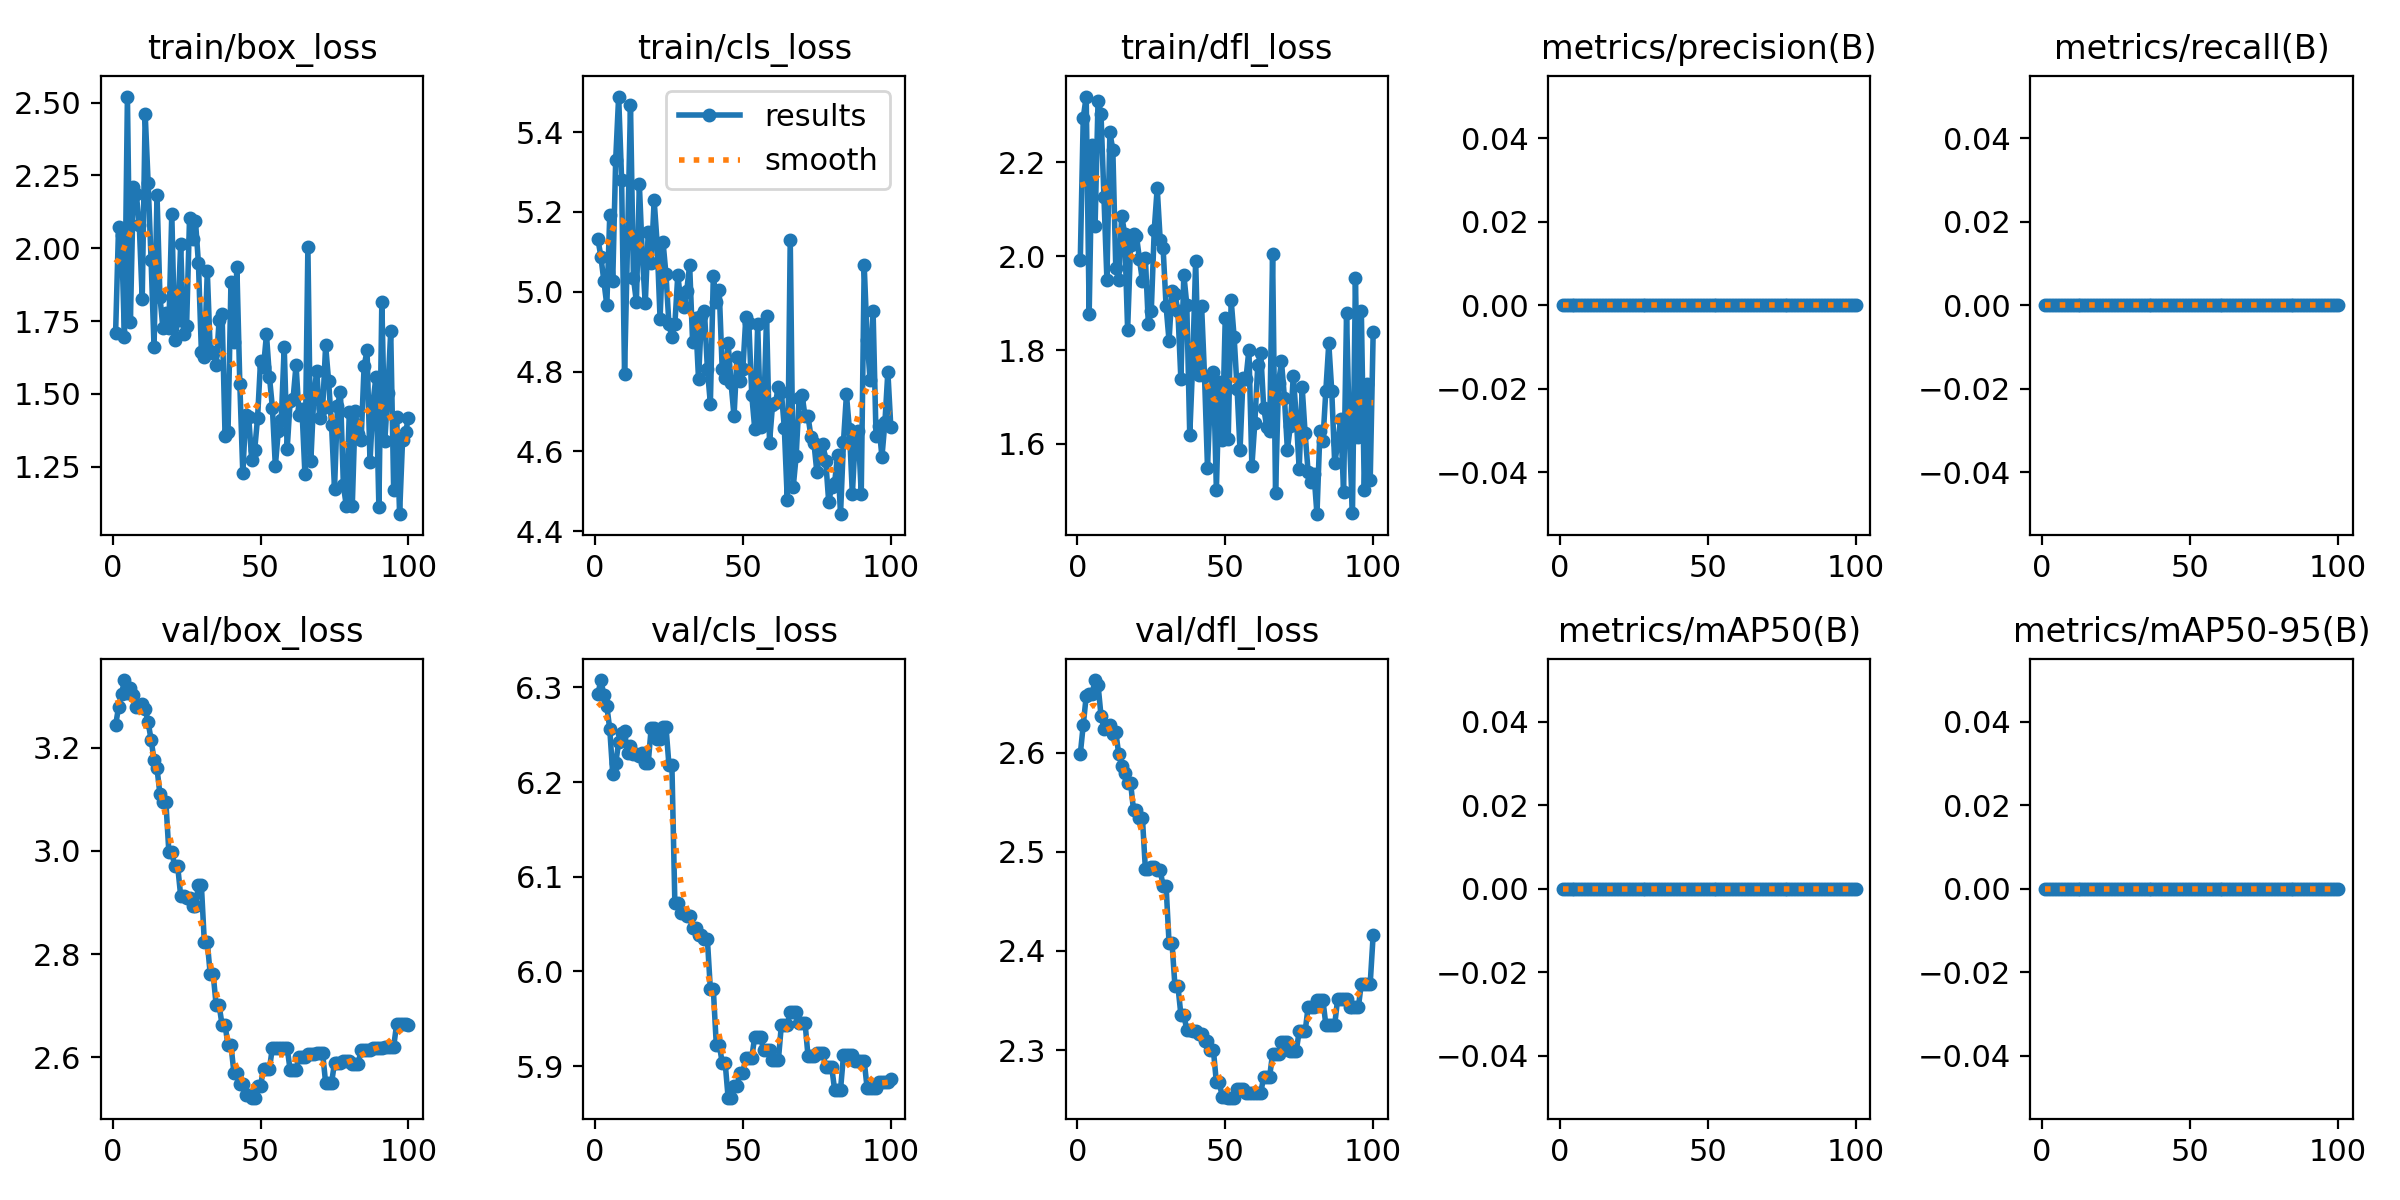

Source data for this figure (header and first rows):
epoch, train/box_loss, train/cls_loss, train/dfl_loss, metrics/precision(B), metrics/recall(B), metrics/mAP50(B), metrics/mAP50-95(B), val/box_loss, val/cls_loss, val/dfl_loss, lr/pg0, lr/pg1, lr/pg2
1, 1.708, 5.131, 1.993, 0, 0, 0, 0, 3.243, 6.293, 2.599, 0, 0, 0
2, 2.072, 5.088, 2.295, 0, 0, 0, 0, 3.279, 6.308, 2.628, 1.1782e-06, 1.1782e-06, 1.1782e-06
3, 2.044, 5.027, 2.34, 0, 0, 0, 0, 3.304, 6.292, 2.657, 2.3329e-06, 2.3329e-06, 2.3329e-06
4, 1.694, 4.966, 1.877, 0, 0, 0, 0, 3.331, 6.28, 2.659, 3.464e-06, 3.464e-06, 3.464e-06
5, 2.521, 5.192, 2.237, 0, 0, 0, 0, 3.305, 6.256, 2.659, 4.5715e-06, 4.5715e-06, 4.5715e-06
6, 1.748, 5.026, 2.065, 0, 0, 0, 0, 3.315, 6.209, 2.673, 5.6555e-06, 5.6555e-06, 5.6555e-06
7, 2.209, 5.331, 2.332, 0, 0, 0, 0, 3.301, 6.22, 2.668, 6.7159e-06, 6.7159e-06, 6.7159e-06
8, 2.186, 5.489, 2.304, 0, 0, 0, 0, 3.279, 6.242, 2.637, 7.7527e-06, 7.7527e-06, 7.7527e-06
9, 2.081, 5.281, 2.126, 0, 0, 0, 0, 3.279, 6.251, 2.624, 8.766e-06, 8.766e-06, 8.766e-06
10, 1.825, 4.793, 1.95, 0, 0, 0, 0, 3.285, 6.254, 2.627, 9.7557e-06, 9.7557e-06, 9.7557e-06
11, 2.462, 5.122, 2.264, 0, 0, 0, 0, 3.275, 6.23, 2.628, 1.0722e-05, 1.0722e-05, 1.0722e-05
12, 2.225, 5.468, 2.227, 0, 0, 0, 0, 3.25, 6.238, 2.619, 1.1664e-05, 1.1664e-05, 1.1664e-05
13, 1.959, 5.035, 1.974, 0, 0, 0, 0, 3.216, 6.23, 2.62, 1.2584e-05, 1.2584e-05, 1.2584e-05
14, 1.66, 4.974, 1.95, 0, 0, 0, 0, 3.177, 6.23, 2.598, 1.3479e-05, 1.3479e-05, 1.3479e-05
15, 2.183, 5.27, 2.086, 0, 0, 0, 0, 3.16, 6.228, 2.587, 1.4351e-05, 1.4351e-05, 1.4351e-05
16, 1.833, 5.091, 2.048, 0, 0, 0, 0, 3.11, 6.23, 2.579, 1.5199e-05, 1.5199e-05, 1.5199e-05
17, 1.725, 4.971, 1.843, 0, 0, 0, 0, 3.095, 6.22, 2.569, 1.6024e-05, 1.6024e-05, 1.6024e-05
18, 1.779, 5.149, 2.024, 0, 0, 0, 0, 3.095, 6.22, 2.569, 1.6825e-05, 1.6825e-05, 1.6825e-05
19, 1.727, 5.071, 2.047, 0, 0, 0, 0, 2.999, 6.257, 2.542, 1.7603e-05, 1.7603e-05, 1.7603e-05
20, 2.119, 5.229, 2.043, 0, 0, 0, 0, 2.999, 6.257, 2.542, 1.8357e-05, 1.8357e-05, 1.8357e-05
21, 1.685, 5.122, 1.994, 0, 0, 0, 0, 2.97, 6.245, 2.534, 1.9088e-05, 1.9088e-05, 1.9088e-05
22, 1.752, 4.932, 1.948, 0, 0, 0, 0, 2.97, 6.245, 2.534, 1.9795e-05, 1.9795e-05, 1.9795e-05
23, 2.014, 5.125, 1.996, 0, 0, 0, 0, 2.913, 6.258, 2.483, 2.0478e-05, 2.0478e-05, 2.0478e-05
24, 1.706, 5.044, 1.855, 0, 0, 0, 0, 2.913, 6.258, 2.483, 2.1138e-05, 2.1138e-05, 2.1138e-05
25, 1.734, 4.918, 1.884, 0, 0, 0, 0, 2.909, 6.218, 2.485, 2.1774e-05, 2.1774e-05, 2.1774e-05
26, 2.104, 4.888, 2.056, 0, 0, 0, 0, 2.909, 6.218, 2.485, 2.2387e-05, 2.2387e-05, 2.2387e-05
27, 2.033, 4.918, 2.146, 0, 0, 0, 0, 2.894, 6.072, 2.481, 2.2976e-05, 2.2976e-05, 2.2976e-05
28, 2.094, 5.042, 2.036, 0, 0, 0, 0, 2.894, 6.072, 2.481, 2.3542e-05, 2.3542e-05, 2.3542e-05
29, 1.95, 4.975, 2.017, 0, 0, 0, 0, 2.933, 6.062, 2.466, 2.4084e-05, 2.4084e-05, 2.4084e-05
30, 1.645, 4.961, 1.894, 0, 0, 0, 0, 2.933, 6.062, 2.466, 2.4602e-05, 2.4602e-05, 2.4602e-05
31, 1.625, 5.002, 1.82, 0, 0, 0, 0, 2.823, 6.058, 2.408, 2.5097e-05, 2.5097e-05, 2.5097e-05
32, 1.921, 5.067, 1.925, 0, 0, 0, 0, 2.823, 6.058, 2.408, 2.5568e-05, 2.5568e-05, 2.5568e-05
33, 1.646, 4.874, 1.92, 0, 0, 0, 0, 2.761, 6.046, 2.365, 2.6016e-05, 2.6016e-05, 2.6016e-05
34, 1.642, 4.934, 1.883, 0, 0, 0, 0, 2.761, 6.046, 2.365, 2.644e-05, 2.644e-05, 2.644e-05
35, 1.598, 4.781, 1.738, 0, 0, 0, 0, 2.701, 6.039, 2.336, 2.6841e-05, 2.6841e-05, 2.6841e-05
36, 1.754, 4.939, 1.961, 0, 0, 0, 0, 2.701, 6.039, 2.336, 2.7218e-05, 2.7218e-05, 2.7218e-05
37, 1.775, 4.952, 1.897, 0, 0, 0, 0, 2.663, 6.034, 2.32, 2.7572e-05, 2.7572e-05, 2.7572e-05
38, 1.357, 4.806, 1.618, 0, 0, 0, 0, 2.663, 6.034, 2.32, 2.7902e-05, 2.7902e-05, 2.7902e-05
39, 1.368, 4.72, 1.772, 0, 0, 0, 0, 2.624, 5.981, 2.32, 2.8208e-05, 2.8208e-05, 2.8208e-05
40, 1.884, 5.04, 1.991, 0, 0, 0, 0, 2.624, 5.981, 2.32, 2.8491e-05, 2.8491e-05, 2.8491e-05
41, 1.68, 4.976, 1.748, 0, 0, 0, 0, 2.57, 5.923, 2.316, 2.875e-05, 2.875e-05, 2.875e-05
42, 1.934, 5.003, 1.894, 0, 0, 0, 0, 2.57, 5.923, 2.316, 2.8986e-05, 2.8986e-05, 2.8986e-05
43, 1.533, 4.806, 1.744, 0, 0, 0, 0, 2.548, 5.904, 2.31, 2.9198e-05, 2.9198e-05, 2.9198e-05
44, 1.228, 4.784, 1.55, 0, 0, 0, 0, 2.548, 5.904, 2.31, 2.9387e-05, 2.9387e-05, 2.9387e-05
45, 1.429, 4.872, 1.709, 0, 0, 0, 0, 2.527, 5.867, 2.3, 2.9552e-05, 2.9552e-05, 2.9552e-05
46, 1.421, 4.771, 1.754, 0, 0, 0, 0, 2.527, 5.867, 2.3, 2.9693e-05, 2.9693e-05, 2.9693e-05
47, 1.275, 4.688, 1.502, 0, 0, 0, 0, 2.522, 5.879, 2.268, 2.9811e-05, 2.9811e-05, 2.9811e-05
48, 1.306, 4.835, 1.731, 0, 0, 0, 0, 2.522, 5.879, 2.268, 2.9906e-05, 2.9906e-05, 2.9906e-05
49, 1.419, 4.777, 1.609, 0, 0, 0, 0, 2.545, 5.893, 2.253, 2.9977e-05, 2.9977e-05, 2.9977e-05
50, 1.615, 4.806, 1.868, 0, 0, 0, 0, 2.545, 5.893, 2.253, 3.0024e-05, 3.0024e-05, 3.0024e-05
51, 1.592, 4.938, 1.61, 0, 0, 0, 0, 2.578, 5.909, 2.252, 3.0048e-05, 3.0048e-05, 3.0048e-05
52, 1.704, 4.922, 1.906, 0, 0, 0, 0, 2.578, 5.909, 2.252, 3.0048e-05, 3.0048e-05, 3.0048e-05
53, 1.56, 4.74, 1.828, 0, 0, 0, 0, 2.578, 5.909, 2.252, 3.0024e-05, 3.0024e-05, 3.0024e-05
54, 1.454, 4.657, 1.718, 0, 0, 0, 0, 2.619, 5.931, 2.261, 2.9977e-05, 2.9977e-05, 2.9977e-05
55, 1.252, 4.918, 1.587, 0, 0, 0, 0, 2.619, 5.931, 2.261, 2.9907e-05, 2.9907e-05, 2.9907e-05
56, 1.373, 4.662, 1.74, 0, 0, 0, 0, 2.619, 5.931, 2.261, 2.9812e-05, 2.9812e-05, 2.9812e-05
57, 1.41, 4.683, 1.739, 0, 0, 0, 0, 2.619, 5.917, 2.257, 2.9695e-05, 2.9695e-05, 2.9695e-05
58, 1.661, 4.939, 1.8, 0, 0, 0, 0, 2.619, 5.917, 2.257, 2.9554e-05, 2.9554e-05, 2.9554e-05
59, 1.312, 4.622, 1.552, 0, 0, 0, 0, 2.619, 5.917, 2.257, 2.9389e-05, 2.9389e-05, 2.9389e-05
60, 1.474, 4.716, 1.645, 0, 0, 0, 0, 2.575, 5.907, 2.257, 2.92e-05, 2.92e-05, 2.92e-05
... 40 more rows
